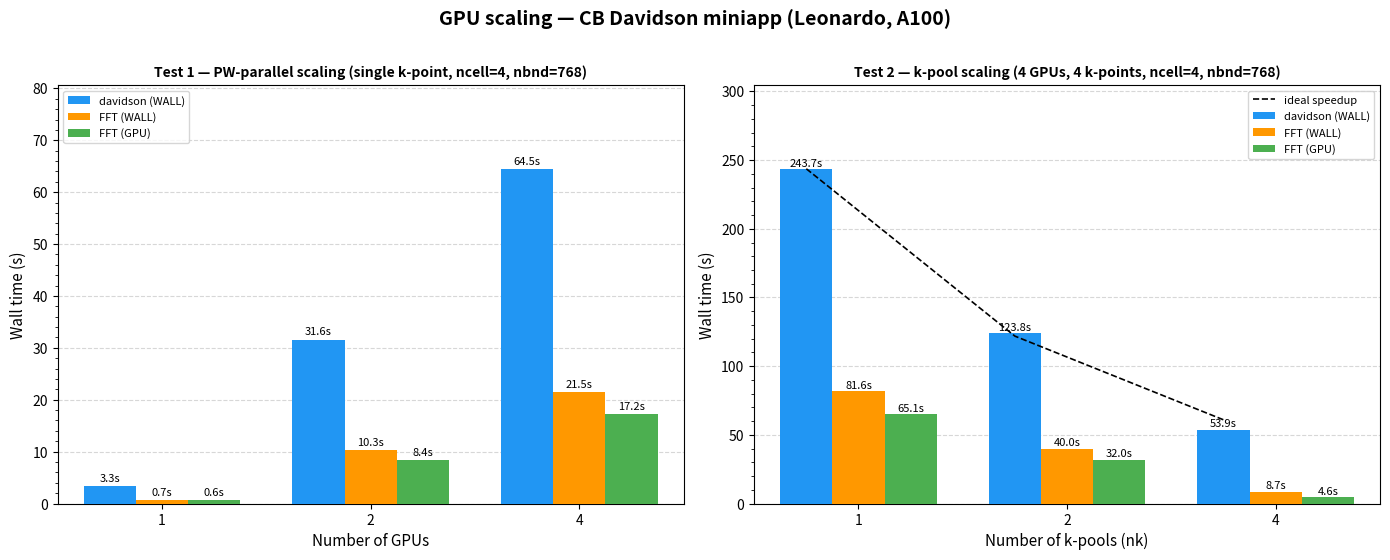

Write Python code to recreate this figure. (Note: this script raises an exception after producing the figure.)
#!/usr/bin/env python3
"""
plot_gpu_scaling.py
Bar charts from cb_gpu_scaling_37437802.out
"""

import os
import matplotlib
matplotlib.use("Agg")
import matplotlib.pyplot as plt
import matplotlib.ticker as mticker
import numpy as np

# ---------------------------------------------------------------------------
# Data from cb_gpu_scaling_37437802.out
# ---------------------------------------------------------------------------

test1 = {
    "title": "Test 1 — PW-parallel scaling (single k-point, ncell=4, nbnd=768)",
    "xlabel": "Number of GPUs",
    "x_labels": ["1", "2", "4"],
    "x_vals":   [1, 2, 4],
    "davidson": [3.29, 31.60, 64.51],
    "fftw":     [0.70, 10.35, 21.54],
    "fftw_gpu": [0.61,  8.42, 17.25],
}

test2 = {
    "title": "Test 2 — k-pool scaling (4 GPUs, 4 k-points, ncell=4, nbnd=768)",
    "xlabel": "Number of k-pools (nk)",
    "x_labels": ["1", "2", "4"],
    "x_vals":   [1, 2, 4],
    "davidson": [243.69, 123.80, 53.85],
    "fftw":     [ 81.63,  39.95,  8.73],
    "fftw_gpu": [ 65.10,  32.00,  4.63],
}

# ---------------------------------------------------------------------------
# Colours
# ---------------------------------------------------------------------------
C_DAV  = "#2196F3"
C_FFT  = "#FF9800"
C_GPU  = "#4CAF50"

# ---------------------------------------------------------------------------
# Plot
# ---------------------------------------------------------------------------
fig, (ax1, ax2) = plt.subplots(1, 2, figsize=(14, 5.5))
fig.suptitle("GPU scaling — CB Davidson miniapp (Leonardo, A100)",
             fontsize=14, fontweight="bold", y=1.01)

for ax, data in [(ax1, test1), (ax2, test2)]:
    n = len(data["x_vals"])
    x = np.arange(n)
    w = 0.25

    bars_d = ax.bar(x - w, data["davidson"], w,
                    label="davidson (WALL)", color=C_DAV, zorder=3)
    bars_f = ax.bar(x,     data["fftw"],     w,
                    label="FFT (WALL)", color=C_FFT, zorder=3)
    bars_g = ax.bar(x + w, data["fftw_gpu"], w,
                    label="FFT (GPU)", color=C_GPU, zorder=3)

    # value labels
    for bars in [bars_d, bars_f, bars_g]:
        for bar in bars:
            h = bar.get_height()
            ax.text(bar.get_x() + bar.get_width() / 2, h + 0.5,
                    f"{h:.1f}s", ha="center", va="bottom", fontsize=8, zorder=4)

    # ideal speedup line (from first data point)
    if data is test2:
        ideal = [data["davidson"][0] / (v / data["x_vals"][0])
                 for v in data["x_vals"]]
        ax.plot(x - w, ideal, "k--", lw=1.2, label="ideal speedup", zorder=5)

    ax.set_xticks(x)
    ax.set_xticklabels(data["x_labels"])
    ax.set_xlabel(data["xlabel"], fontsize=11)
    ax.set_ylabel("Wall time (s)", fontsize=11)
    ax.set_title(data["title"], fontsize=10, fontweight="bold")
    ax.yaxis.set_minor_locator(mticker.AutoMinorLocator())
    ax.grid(axis="y", which="major", ls="--", alpha=0.5, zorder=0)
    ax.legend(fontsize=8, loc="upper left" if data is test1 else "upper right")
    ax.set_xlim(-0.5, n - 0.5)
    ax.set_ylim(0, max(data["davidson"]) * 1.25)

fig.tight_layout()
out = os.path.join(os.path.dirname(os.path.abspath(__file__)), "gpu_scaling.png")
fig.savefig(out, dpi=160, bbox_inches="tight")
print(f"Saved: {out}")
plt.close(fig)
